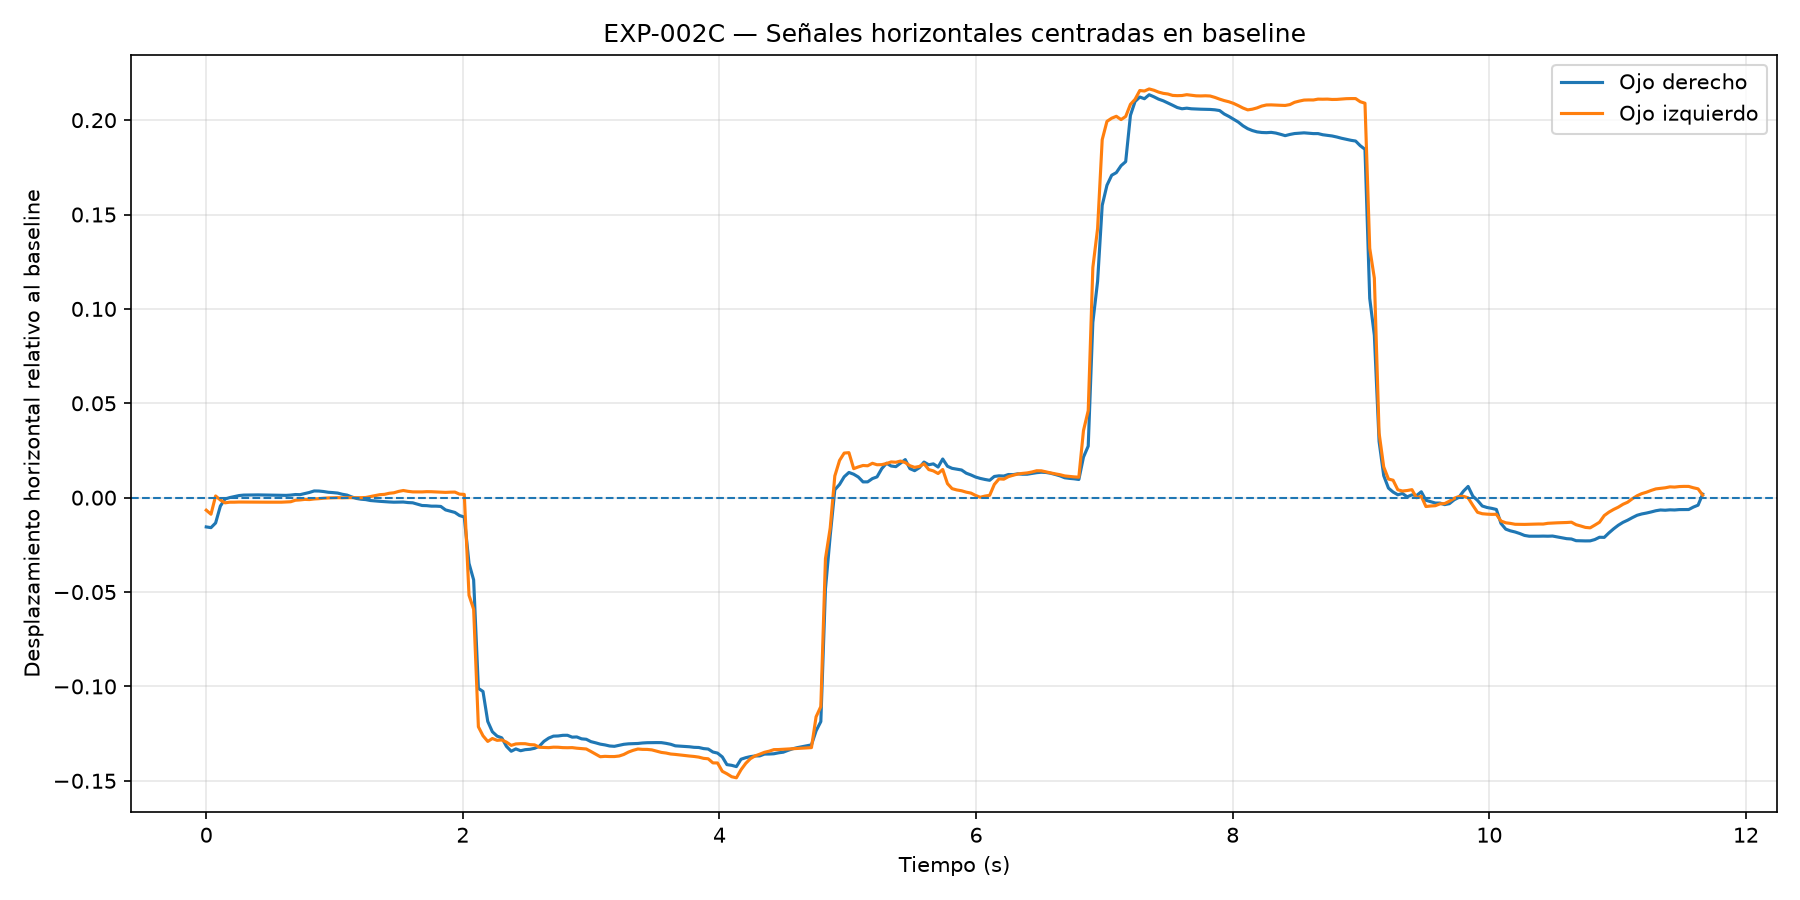

The file beside this chart, header and first rows:
frame, timestamp_s, right_x, left_x, valid, right_dx, left_dx, interocular_difference
0, 0.0, 0.4713, 0.5303, 1, -0.0155, -0.006638, 0.008862
1, 0.037, 0.4709, 0.5281, 1, -0.01588, -0.008774, 0.007108
2, 0.073, 0.4734, 0.5378, 1, -0.01341, 0.0009059, 0.01431
3, 0.11, 0.4823, 0.5357, 1, -0.004483, -0.001227, 0.003256
4, 0.146, 0.4861, 0.5342, 1, -0.0007087, -0.002737, -0.002028
5, 0.183, 0.4868, 0.5345, 1, 4.326357757206134e-05, -0.002399, -0.002442
6, 0.219, 0.4873, 0.5345, 1, 0.0005539, -0.002393, -0.002946
7, 0.256, 0.4879, 0.5346, 1, 0.001116, -0.002314, -0.00343
8, 0.292, 0.4881, 0.5346, 1, 0.001366, -0.002332, -0.003698
9, 0.329, 0.4881, 0.5346, 1, 0.001372, -0.00231, -0.003683
10, 0.366, 0.4882, 0.5345, 1, 0.001427, -0.002382, -0.003809
11, 0.402, 0.4882, 0.5345, 1, 0.001466, -0.002377, -0.003843
12, 0.439, 0.4882, 0.5345, 1, 0.001417, -0.002391, -0.003808
13, 0.475, 0.4881, 0.5345, 1, 0.001371, -0.002391, -0.003762
14, 0.512, 0.4881, 0.5345, 1, 0.001338, -0.00238, -0.003718
15, 0.548, 0.4881, 0.5345, 1, 0.001291, -0.002398, -0.003688
16, 0.585, 0.488, 0.5345, 1, 0.001276, -0.002396, -0.003672
17, 0.622, 0.488, 0.5346, 1, 0.001213, -0.002283, -0.003496
18, 0.658, 0.4881, 0.5347, 1, 0.001365, -0.002163, -0.003528
19, 0.695, 0.4884, 0.5355, 1, 0.001662, -0.001354, -0.003016
20, 0.731, 0.4884, 0.5357, 1, 0.001592, -0.0012, -0.002792
21, 0.768, 0.4889, 0.536, 1, 0.002157, -0.0009124, -0.003069
22, 0.804, 0.4895, 0.5359, 1, 0.002756, -0.001003, -0.003759
23, 0.841, 0.4903, 0.5362, 1, 0.003551, -0.0006888, -0.00424
24, 0.878, 0.4903, 0.5364, 1, 0.003507, -0.0005333, -0.004041
25, 0.914, 0.49, 0.5366, 1, 0.003259, -0.0002942, -0.003553
26, 0.951, 0.4896, 0.5367, 1, 0.002856, -0.0001422, -0.002998
27, 0.987, 0.4894, 0.5368, 1, 0.002685, -5.914174139753925e-05, -0.002745
28, 1.024, 0.4892, 0.5369, 1, 0.002441, 1.3369921702421905e-05, -0.002427
29, 1.06, 0.4886, 0.5368, 1, 0.001806, -7.29272596549091e-05, -0.001879
30, 1.097, 0.4881, 0.5369, 1, 0.001375, -1.0825515780465977e-06, -0.001376
31, 1.133, 0.4872, 0.5369, 1, 0.000409, -1.800573202592748e-05, -0.000427
32, 1.17, 0.4864, 0.5368, 1, -0.000409, -4.718398685632508e-05, 0.0003618
33, 1.207, 0.4859, 0.5369, 1, -0.0008234, 1.0825515779355754e-06, 0.0008244
34, 1.243, 0.4857, 0.537, 1, -0.001022, 9.294298138184942e-05, 0.001115
35, 1.28, 0.4852, 0.5375, 1, -0.001515, 0.0006015, 0.002117
36, 1.316, 0.4851, 0.538, 1, -0.0017, 0.001138, 0.002837
37, 1.353, 0.4848, 0.5385, 1, -0.001938, 0.001593, 0.003531
38, 1.389, 0.4846, 0.5386, 1, -0.002135, 0.001751, 0.003886
39, 1.426, 0.4845, 0.5392, 1, -0.00228, 0.002324, 0.004604
40, 1.462, 0.4844, 0.5395, 1, -0.002397, 0.002582, 0.004979
41, 1.499, 0.4844, 0.5402, 1, -0.002338, 0.003306, 0.005643
42, 1.536, 0.4845, 0.5407, 1, -0.002311, 0.003797, 0.006108
43, 1.572, 0.4842, 0.5403, 1, -0.002594, 0.003363, 0.005957
44, 1.609, 0.484, 0.54, 1, -0.002722, 0.003066, 0.005788
45, 1.645, 0.4833, 0.5399, 1, -0.003455, 0.003049, 0.006504
46, 1.682, 0.4826, 0.5399, 1, -0.004148, 0.003044, 0.007192
47, 1.718, 0.4825, 0.5401, 1, -0.004233, 0.003185, 0.007418
48, 1.755, 0.4823, 0.54, 1, -0.004496, 0.003149, 0.007645
49, 1.792, 0.4823, 0.5399, 1, -0.004499, 0.003035, 0.007534
50, 1.828, 0.4821, 0.5398, 1, -0.00464, 0.002883, 0.007522
51, 1.865, 0.4803, 0.5397, 1, -0.006481, 0.002798, 0.009279
52, 1.901, 0.4796, 0.5398, 1, -0.007171, 0.002915, 0.01009
53, 1.938, 0.4789, 0.5398, 1, -0.007825, 0.002957, 0.01078
54, 1.974, 0.4773, 0.5388, 1, -0.009471, 0.001867, 0.01134
55, 2.011, 0.4765, 0.5386, 1, -0.01025, 0.001726, 0.01197
56, 2.048, 0.4519, 0.4852, 1, -0.03482, -0.05169, -0.01687
57, 2.084, 0.4432, 0.4778, 1, -0.04356, -0.05912, -0.01556
58, 2.121, 0.3857, 0.4155, 1, -0.101, -0.1214, -0.02036
59, 2.157, 0.3841, 0.4107, 1, -0.1027, -0.1261, -0.02345
... 260 more rows
